Run: headless pygame with SDL's dummy video driver; simulated clock (each Clock.tick advances the game by its frame time, no real sleeping); random seed 0; keys injected as events and as key.get_pressed() state; no mouse input.
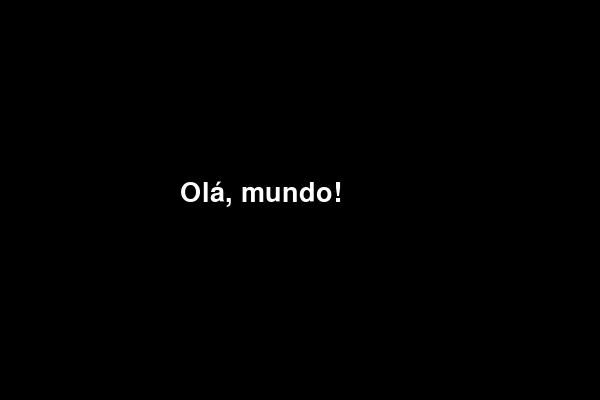
Frame 1 of 4 · flips 1–60 · no input
Frame 2 of 4 · flips 61–180 · tapped SPACE, RETURN · held RIGHT (→), D · screen unchanged from frame 1, image omitted
Frame 3 of 4 · flips 181–300 · held DOWN (↓), S · screen unchanged from frame 2, image omitted
Frame 4 of 4 · flips 301–420 · held LEFT (←), A, UP (↑), W · screen unchanged from frame 3, image omitted

The pygame program that drew these frames:

import pygame
pygame.init()

tela = pygame.display.set_mode((600, 400))
fonte = pygame.font.SysFont("Arial", 40)  

rodando = True
while rodando:
    for evento in pygame.event.get():
        if evento.type == pygame.QUIT:
            rodando = False

    tela.fill((0, 0, 0))
    texto = fonte.render("Olá, mundo!", True, (255, 255, 255))
    tela.blit(texto, (180, 180))
    pygame.display.update()

pygame.quit()
